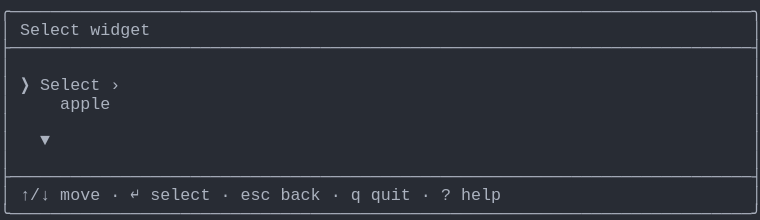
t = 0.00 s
t = 1.03 s: frame unchanged from t = 0.00 s, image omitted
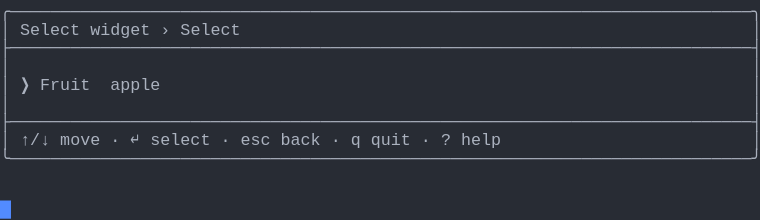
t = 1.98 s
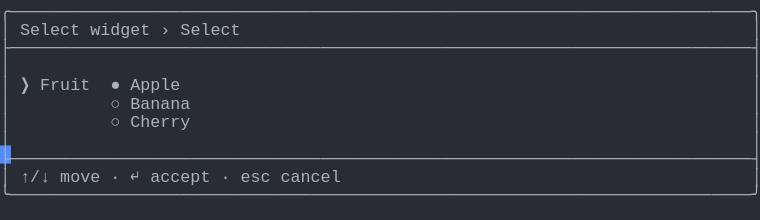
t = 2.80 s
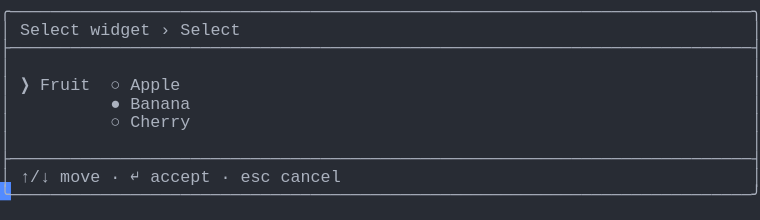
t = 3.69 s
t = 5.06 s: frame unchanged from t = 3.69 s, image omitted

The animated SVG that drew these frames (rendered in a browser with its animation timeline set to each time). Animation: 1 CSS @keyframes rule; one cycle of 5.75 s, repeats indefinitely.

<svg xmlns="http://www.w3.org/2000/svg" xmlns:xlink="http://www.w3.org/1999/xlink" width="760" height="220.44"><rect width="760" height="220.44" rx="0" ry="0" class="a"></rect><svg height="220.44" viewBox="0 0 76 22.044" width="760" xmlns="http://www.w3.org/2000/svg" xmlns:xlink="http://www.w3.org/1999/xlink"><style>.a{fill:rgb(40,44,52)}.b{font-family:Consolas,"Courier New",Courier,"Liberation Mono",monospace}.c{fill:rgb(171,178,191);white-space:pre}.d{fill:transparent}.e{fill:rgb(82,139,255)}.g{animation-duration:5.75s;animation-iteration-count:infinite;animation-name:f;animation-timing-function:steps(1,end)}@keyframes f{0%{transform:translateX(-0px)}0%{transform:translateX(-76px)}23.9%{transform:translateX(-152px)}38%{transform:translateX(-228px)}52.2%{transform:translateX(-304px)}100%{transform:translateX(-380px)}}</style><g font-family="Consolas, &quot;Courier New&quot;, Courier, &quot;Liberation Mono&quot;, monospace" font-size="1.67" class="b"><defs><symbol id="1"><text x="0" y="1.67" class="c" textLength="76.152" lengthAdjust="spacingAndGlyphs">╭──────────────────────────────────────────────────────────────────────────╮</text></symbol><symbol id="2"><text x="0" y="1.67" class="c" textLength="76.152" lengthAdjust="spacingAndGlyphs">├──────────────────────────────────────────────────────────────────────────┤</text></symbol><symbol id="3"><text x="0" y="1.67" class="c" textLength="1.002" lengthAdjust="spacingAndGlyphs">│</text><text x="75.14999999999999" y="1.67" class="c" textLength="1.002" lengthAdjust="spacingAndGlyphs">│</text></symbol><symbol id="4"><text x="0" y="1.67" class="c" textLength="1.002" lengthAdjust="spacingAndGlyphs">│</text><text x="2.004" y="1.67" class="c" textLength="3.006" lengthAdjust="spacingAndGlyphs">↑/↓</text><text x="6.012" y="1.67" class="c" textLength="4.008" lengthAdjust="spacingAndGlyphs">move</text><text x="11.021999999999998" y="1.67" class="c" textLength="1.002" lengthAdjust="spacingAndGlyphs">·</text><text x="13.026" y="1.67" class="c" textLength="1.002" lengthAdjust="spacingAndGlyphs">↵</text><text x="15.029999999999998" y="1.67" class="c" textLength="6.012" lengthAdjust="spacingAndGlyphs">select</text><text x="22.043999999999997" y="1.67" class="c" textLength="1.002" lengthAdjust="spacingAndGlyphs">·</text><text x="24.048" y="1.67" class="c" textLength="3.006" lengthAdjust="spacingAndGlyphs">esc</text><text x="28.055999999999997" y="1.67" class="c" textLength="4.008" lengthAdjust="spacingAndGlyphs">back</text><text x="33.065999999999995" y="1.67" class="c" textLength="1.002" lengthAdjust="spacingAndGlyphs">·</text><text x="35.06999999999999" y="1.67" class="c" textLength="1.002" lengthAdjust="spacingAndGlyphs">q</text><text x="37.074" y="1.67" class="c" textLength="4.008" lengthAdjust="spacingAndGlyphs">quit</text><text x="42.083999999999996" y="1.67" class="c" textLength="1.002" lengthAdjust="spacingAndGlyphs">·</text><text x="44.087999999999994" y="1.67" class="c" textLength="1.002" lengthAdjust="spacingAndGlyphs">?</text><text x="46.09199999999999" y="1.67" class="c" textLength="4.008" lengthAdjust="spacingAndGlyphs">help</text><text x="75.14999999999999" y="1.67" class="c" textLength="1.002" lengthAdjust="spacingAndGlyphs">│</text></symbol><symbol id="5"><text x="0" y="1.67" class="c" textLength="76.152" lengthAdjust="spacingAndGlyphs">╰──────────────────────────────────────────────────────────────────────────╯</text></symbol><symbol id="6"><text x="0" y="1.67" class="c" textLength="1.002" lengthAdjust="spacingAndGlyphs">│</text><text x="2.004" y="1.67" class="c" textLength="6.012" lengthAdjust="spacingAndGlyphs">Select</text><text x="9.017999999999999" y="1.67" class="c" textLength="6.012" lengthAdjust="spacingAndGlyphs">widget</text><text x="16.032" y="1.67" class="c" textLength="1.002" lengthAdjust="spacingAndGlyphs">›</text><text x="18.035999999999998" y="1.67" class="c" textLength="6.012" lengthAdjust="spacingAndGlyphs">Select</text><text x="75.14999999999999" y="1.67" class="c" textLength="1.002" lengthAdjust="spacingAndGlyphs">│</text></symbol><symbol id="7"><text x="0" y="1.67" class="c" textLength="1.002" lengthAdjust="spacingAndGlyphs">│</text><text x="11.021999999999998" y="1.67" class="c" textLength="1.002" lengthAdjust="spacingAndGlyphs">○</text><text x="13.026" y="1.67" class="c" textLength="6.012" lengthAdjust="spacingAndGlyphs">Cherry</text><text x="75.14999999999999" y="1.67" class="c" textLength="1.002" lengthAdjust="spacingAndGlyphs">│</text></symbol><symbol id="8"><text x="0" y="1.67" class="c" textLength="1.002" lengthAdjust="spacingAndGlyphs">│</text><text x="2.004" y="1.67" class="c" textLength="3.006" lengthAdjust="spacingAndGlyphs">↑/↓</text><text x="6.012" y="1.67" class="c" textLength="4.008" lengthAdjust="spacingAndGlyphs">move</text><text x="11.021999999999998" y="1.67" class="c" textLength="1.002" lengthAdjust="spacingAndGlyphs">·</text><text x="13.026" y="1.67" class="c" textLength="1.002" lengthAdjust="spacingAndGlyphs">↵</text><text x="15.029999999999998" y="1.67" class="c" textLength="6.012" lengthAdjust="spacingAndGlyphs">accept</text><text x="22.043999999999997" y="1.67" class="c" textLength="1.002" lengthAdjust="spacingAndGlyphs">·</text><text x="24.048" y="1.67" class="c" textLength="3.006" lengthAdjust="spacingAndGlyphs">esc</text><text x="28.055999999999997" y="1.67" class="c" textLength="6.012" lengthAdjust="spacingAndGlyphs">cancel</text><text x="75.14999999999999" y="1.67" class="c" textLength="1.002" lengthAdjust="spacingAndGlyphs">│</text></symbol><symbol id="9"><text x="0" y="1.67" class="c" textLength="1.002" lengthAdjust="spacingAndGlyphs">│</text><text x="2.004" y="1.67" class="c" textLength="1.002" lengthAdjust="spacingAndGlyphs">❯</text><text x="4.008" y="1.67" class="c" textLength="5.01" lengthAdjust="spacingAndGlyphs">Fruit</text><text x="11.021999999999998" y="1.67" class="c" textLength="1.002" lengthAdjust="spacingAndGlyphs">○</text><text x="13.026" y="1.67" class="c" textLength="5.01" lengthAdjust="spacingAndGlyphs">Apple</text><text x="75.14999999999999" y="1.67" class="c" textLength="1.002" lengthAdjust="spacingAndGlyphs">│</text></symbol><symbol id="10"><text x="0" y="1.67" class="c" textLength="1.002" lengthAdjust="spacingAndGlyphs">│</text><text x="11.021999999999998" y="1.67" class="c" textLength="1.002" lengthAdjust="spacingAndGlyphs">●</text><text x="13.026" y="1.67" class="c" textLength="6.012" lengthAdjust="spacingAndGlyphs">Banana</text><text x="75.14999999999999" y="1.67" class="c" textLength="1.002" lengthAdjust="spacingAndGlyphs">│</text></symbol><symbol id="a"><rect height="12" width="76" x="0" y="0" class="d"></rect></symbol><symbol id="b"><rect height="1.837" width="1.1022" class="e"></rect></symbol></defs><rect height="22.044" width="76" class="a"></rect><g class="g"><svg x="0" y="0" width="456"><svg x="0"><use xlink:href="#a"></use><use xlink:href="#b" x="-0.0040000000000000036" y="0"></use></svg><svg x="76"><use xlink:href="#a"></use><use xlink:href="#b" x="75.996" y="20.031999999999996"></use><use xlink:href="#1" y="0"></use><text x="0" y="3.5069999999999997" class="c" textLength="1.002" lengthAdjust="spacingAndGlyphs">│</text><text x="2.004" y="3.5069999999999997" class="c" textLength="6.012" lengthAdjust="spacingAndGlyphs">Select</text><text x="9.017999999999999" y="3.5069999999999997" class="c" textLength="6.012" lengthAdjust="spacingAndGlyphs">widget</text><text x="75.14999999999999" y="3.5069999999999997" class="c" textLength="1.002" lengthAdjust="spacingAndGlyphs">│</text><use xlink:href="#2" y="3.674"></use><use xlink:href="#3" y="5.511"></use><text x="0" y="9.018" class="c" textLength="1.002" lengthAdjust="spacingAndGlyphs">│</text><text x="2.004" y="9.018" class="c" textLength="1.002" lengthAdjust="spacingAndGlyphs">❯</text><text x="4.008" y="9.018" class="c" textLength="6.012" lengthAdjust="spacingAndGlyphs">Select</text><text x="11.021999999999998" y="9.018" class="c" textLength="1.002" lengthAdjust="spacingAndGlyphs">›</text><text x="75.14999999999999" y="9.018" class="c" textLength="1.002" lengthAdjust="spacingAndGlyphs">│</text><text x="0" y="10.855" class="c" textLength="1.002" lengthAdjust="spacingAndGlyphs">│</text><text x="6.012" y="10.855" class="c" textLength="5.01" lengthAdjust="spacingAndGlyphs">apple</text><text x="75.14999999999999" y="10.855" class="c" textLength="1.002" lengthAdjust="spacingAndGlyphs">│</text><use xlink:href="#3" y="11.022"></use><text x="0" y="14.529" class="c" textLength="1.002" lengthAdjust="spacingAndGlyphs">│</text><text x="4.008" y="14.529" class="c" textLength="1.002" lengthAdjust="spacingAndGlyphs">▼</text><text x="75.14999999999999" y="14.529" class="c" textLength="1.002" lengthAdjust="spacingAndGlyphs">│</text><use xlink:href="#3" y="14.696"></use><use xlink:href="#2" y="16.533"></use><use xlink:href="#4" y="18.37"></use><use xlink:href="#5" y="20.206999999999997"></use></svg><svg x="152"><use xlink:href="#a"></use><use xlink:href="#b" x="75.996" y="14.520999999999999"></use><use xlink:href="#1" y="0"></use><use xlink:href="#6" y="1.837"></use><use xlink:href="#2" y="3.674"></use><use xlink:href="#3" y="5.511"></use><text x="0" y="9.018" class="c" textLength="1.002" lengthAdjust="spacingAndGlyphs">│</text><text x="2.004" y="9.018" class="c" textLength="1.002" lengthAdjust="spacingAndGlyphs">❯</text><text x="4.008" y="9.018" class="c" textLength="5.01" lengthAdjust="spacingAndGlyphs">Fruit</text><text x="11.021999999999998" y="9.018" class="c" textLength="5.01" lengthAdjust="spacingAndGlyphs">apple</text><text x="75.14999999999999" y="9.018" class="c" textLength="1.002" lengthAdjust="spacingAndGlyphs">│</text><use xlink:href="#3" y="9.185"></use><use xlink:href="#2" y="11.022"></use><use xlink:href="#4" y="12.859"></use><use xlink:href="#5" y="14.696"></use></svg><svg x="228"><use xlink:href="#a"></use><use xlink:href="#b" x="75.996" y="18.195"></use><use xlink:href="#1" y="0"></use><use xlink:href="#6" y="1.837"></use><use xlink:href="#2" y="3.674"></use><use xlink:href="#3" y="5.511"></use><text x="0" y="9.018" class="c" textLength="1.002" lengthAdjust="spacingAndGlyphs">│</text><text x="2.004" y="9.018" class="c" textLength="1.002" lengthAdjust="spacingAndGlyphs">❯</text><text x="4.008" y="9.018" class="c" textLength="5.01" lengthAdjust="spacingAndGlyphs">Fruit</text><text x="11.021999999999998" y="9.018" class="c" textLength="1.002" lengthAdjust="spacingAndGlyphs">●</text><text x="13.026" y="9.018" class="c" textLength="5.01" lengthAdjust="spacingAndGlyphs">Apple</text><text x="75.14999999999999" y="9.018" class="c" textLength="1.002" lengthAdjust="spacingAndGlyphs">│</text><text x="0" y="10.855" class="c" textLength="1.002" lengthAdjust="spacingAndGlyphs">│</text><text x="11.021999999999998" y="10.855" class="c" textLength="1.002" lengthAdjust="spacingAndGlyphs">○</text><text x="13.026" y="10.855" class="c" textLength="6.012" lengthAdjust="spacingAndGlyphs">Banana</text><text x="75.14999999999999" y="10.855" class="c" textLength="1.002" lengthAdjust="spacingAndGlyphs">│</text><use xlink:href="#7" y="11.022"></use><use xlink:href="#3" y="12.859"></use><use xlink:href="#2" y="14.696"></use><use xlink:href="#8" y="16.533"></use><use xlink:href="#5" y="18.37"></use></svg><svg x="304"><use xlink:href="#a"></use><use xlink:href="#b" x="75.996" y="18.195"></use><use xlink:href="#1" y="0"></use><use xlink:href="#6" y="1.837"></use><use xlink:href="#2" y="3.674"></use><use xlink:href="#3" y="5.511"></use><use xlink:href="#9" y="7.348"></use><use xlink:href="#10" y="9.185"></use><use xlink:href="#7" y="11.022"></use><use xlink:href="#3" y="12.859"></use><use xlink:href="#2" y="14.696"></use><use xlink:href="#8" y="16.533"></use><use xlink:href="#5" y="18.37"></use></svg><svg x="380"><use xlink:href="#a"></use><use xlink:href="#b" x="0.996" y="20.031999999999996"></use><use xlink:href="#1" y="0"></use><use xlink:href="#6" y="1.837"></use><use xlink:href="#2" y="3.674"></use><use xlink:href="#3" y="5.511"></use><use xlink:href="#9" y="7.348"></use><use xlink:href="#10" y="9.185"></use><use xlink:href="#7" y="11.022"></use><use xlink:href="#3" y="12.859"></use><use xlink:href="#2" y="14.696"></use><use xlink:href="#8" y="16.533"></use><use xlink:href="#5" y="18.37"></use></svg></svg></g></g></svg></svg>
